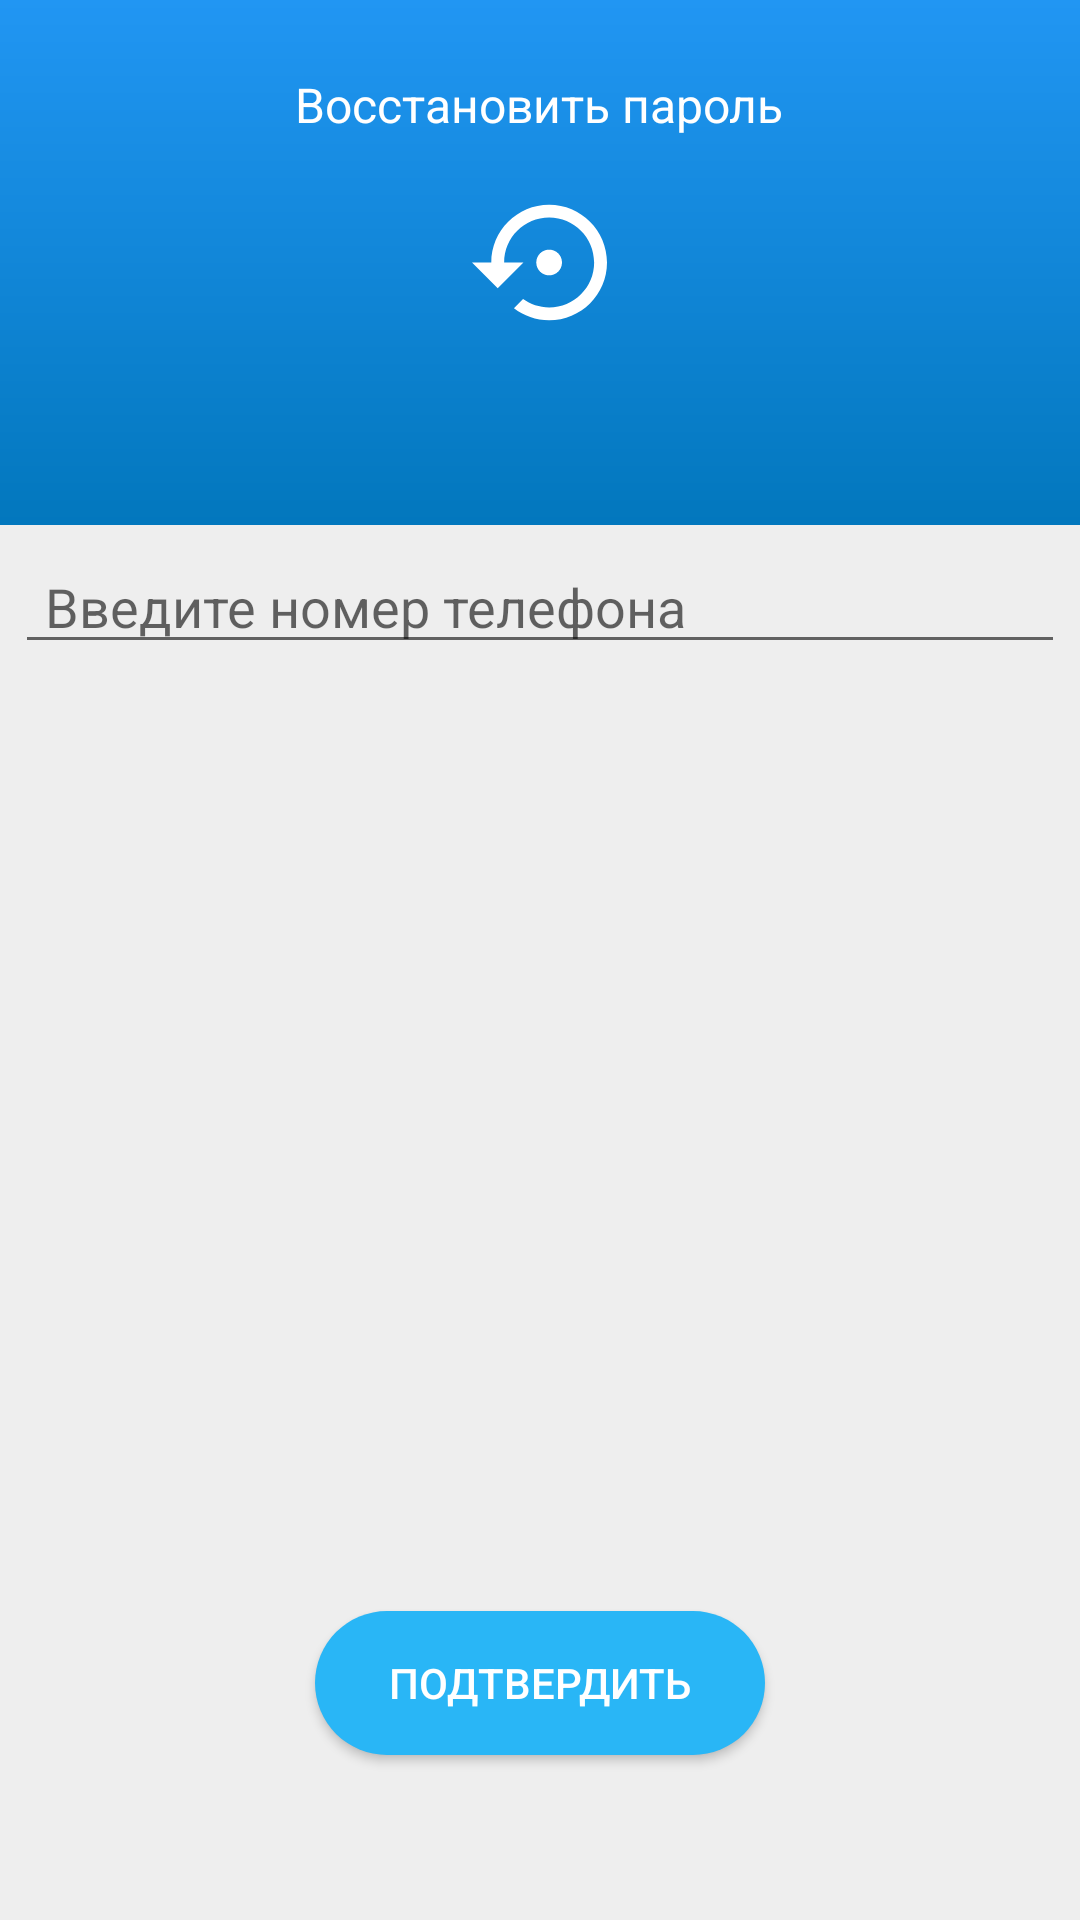

Here is an Android app screen rendered from its layout file. Give the layout XML and the strings, colors and styles it references.
<!-- AndroidManifest.xml: application theme AppTheme -->
<!-- res/layout/recovery_step1.xml -->
<?xml version="1.0" encoding="utf-8"?>
<RelativeLayout xmlns:android="http://schemas.android.com/apk/res/android"
                xmlns:app="http://schemas.android.com/apk/res-auto"
                android:layout_width="match_parent"
                android:layout_height="match_parent"
                android:background="#eeeeee">
    <RelativeLayout
        android:layout_width="match_parent"
        android:id="@+id/content_container"
        android:layout_height="match_parent">

    <RelativeLayout
        android:id="@+id/bottom"
        android:layout_width="match_parent"
        android:layout_height="match_parent"
        android:layout_below="@+id/top"
        android:gravity="center_vertical"
        android:padding="5dp">

        <LinearLayout
            android:id="@+id/timerlay"
            android:layout_width="match_parent"
            android:layout_height="wrap_content"
            android:layout_below="@+id/confirm"
            android:layout_margin="5dp"
            android:orientation="horizontal">

            <TextView
                android:id="@+id/timer"
                android:layout_width="wrap_content"
                android:layout_height="wrap_content"
                android:layout_centerHorizontal="true"
                android:layout_margin="5dp"
                android:layout_weight="1"
                android:gravity="center_horizontal"
                android:text="0:00"
                android:visibility="invisible"/>

            <TextView
                android:id="@+id/retry"
                android:layout_width="wrap_content"
                android:layout_height="wrap_content"
                android:layout_centerHorizontal="true"
                android:layout_margin="5dp"
                android:layout_weight="5"
                android:gravity="center_horizontal"
                android:text="@string/resend_code"
                android:visibility="invisible"/>
        </LinearLayout>

        <Button
            android:id="@+id/sign"
            android:layout_width="150dp"
            android:layout_height="wrap_content"
            android:layout_alignParentBottom="true"
            android:layout_centerHorizontal="true"

            android:layout_marginBottom="50dp"
            android:background="@drawable/signupbtn2"
            android:text="@string/confirm_temp_code"
            android:textColor="@android:color/white"/>

        <EditText
            android:id="@+id/confirm"
            android:layout_width="match_parent"
            android:layout_height="wrap_content"
            android:layout_below="@+id/phone"
            android:layout_centerHorizontal="true"
            android:backgroundTint="#616161"
            android:drawablePadding="10dp"
            android:drawableStart="@drawable/ic_pin"
            android:drawableTint="#616161"
            android:ems="10"

            android:inputType="number"
            android:paddingEnd="10dp"
            android:paddingStart="10dp"
            android:hint="@string/confirm_code_hint_rec"
            android:visibility="invisible"/>

        <EditText
            android:id="@+id/phone"
            android:layout_width="match_parent"
            android:layout_height="wrap_content"
            android:layout_alignParentStart="true"
            android:layout_below="@+id/password"
            android:backgroundTint="#616161"
            android:drawablePadding="10dp"
            android:drawableStart="@drawable/ic_smartphone"
            android:drawableTint="#616161"
            android:ems="10"
            android:hint="@string/rec_phone_number"
            android:inputType="phone"
            android:paddingEnd="10dp"
            android:paddingStart="10dp"/>

    </RelativeLayout>

    <RelativeLayout
        android:id="@+id/top"
        android:layout_width="match_parent"
        android:layout_height="175dp"
        android:background="@drawable/loginback">

        <ImageView
            android:id="@+id/useradd"
            android:layout_width="45dp"
            android:layout_height="45dp"
            android:layout_centerInParent="true"
            app:srcCompat="@drawable/ic_restore"/>

        <TextView
            android:id="@+id/textView4"
            android:layout_width="wrap_content"
            android:layout_height="wrap_content"
            android:layout_centerHorizontal="true"
            android:layout_marginTop="24dp"
            android:text="@string/recover_password"
            android:textColor="@android:color/white"
            android:textSize="16sp"/>
    </RelativeLayout>

    <FrameLayout
        android:id="@+id/shtor"
        android:layout_width="match_parent"
        android:layout_height="match_parent"
        android:background="#60000000"
        android:visibility="gone">

    </FrameLayout>

    <ProgressBar
        android:id="@+id/loading"
        style="?android:attr/progressBarStyle"
        android:layout_width="wrap_content"
        android:layout_height="wrap_content"
        android:layout_centerInParent="true"
        android:visibility="gone"/>
    </RelativeLayout>
</RelativeLayout>
<!-- resources referenced by this layout -->
<resources>
  <!-- drawable ic_pin: vector/xml drawable (drawable, 3546 chars, omitted) -->
  <!-- drawable ic_restore (drawable) -->
  <vector android:height="24dp" android:viewportHeight="448.0"
      android:viewportWidth="448.0" android:width="24dp" xmlns:android="http://schemas.android.com/apk/res/android">
      <path android:fillColor="#FFFFFF" android:pathData="M256,32C150,32 64,118 64,224H0l85.3,85.3L170.7,224h-64c0,-82.5 66.9,-149.3 149.3,-149.3S405.3,141.5 405.3,224S338.5,373.3 256,373.3c-32.3,0 -62.1,-10.3 -86.6,-27.8L139.2,376.1C171.6,401.1 212.1,416 256,416c106,0 192,-86 192,-192S362,32 256,32z"/>
      <path android:fillColor="#FFFFFF" android:pathData="M298.7,224c0,-23.6 -19.1,-42.7 -42.7,-42.7S213.3,200.4 213.3,224s19.1,42.7 42.7,42.7S298.7,247.6 298.7,224z"/>
  </vector>
  <!-- drawable loginback (drawable) -->
  <?xml version="1.0" encoding="utf-8"?>
  <shape xmlns:android="http://schemas.android.com/apk/res/android">
      <gradient android:startColor="#2196F3"
                android:type="linear"
                android:angle="270"
                android:endColor="#0277BD"/>
  </shape>
  <!-- drawable signupbtn2 (drawable) -->
  <?xml version="1.0" encoding="utf-8"?>
  <ripple android:color="@android:color/holo_blue_dark"
          xmlns:android="http://schemas.android.com/apk/res/android">
      <item>
          <shape xmlns:android="http://schemas.android.com/apk/res/android">
              <solid android:color="#29B6F6"/>
              <corners android:radius="25dp"/>
          </shape>
      </item>
  </ripple>
  <string name="confirm_code_hint_rec">Код подтверждение</string>
  <string name="confirm_temp_code">подтвердить</string>
  <string name="rec_phone_number">Введите номер телефона</string>
  <string name="recover_password">Восстановить пароль</string>
  <string name="resend_code">Повторно отправит код</string>
  <style name="AppTheme" parent="Theme.AppCompat.Light.NoActionBar">
          
          <item name="colorPrimary">@color/colorPrimary</item>
          <item name="colorPrimaryDark">@color/colorPrimaryDark</item>
          <item name="colorAccent">@color/colorAccent</item>
      </style>
  <!-- not gathered from this repository: default colours our renderer supplied (Android Studio template values) -->
  <color name="colorPrimary">#FF6200EE</color>
  <color name="colorPrimaryDark">#FF3700B3</color>
  <color name="colorAccent">#FF03DAC5</color>
</resources>
